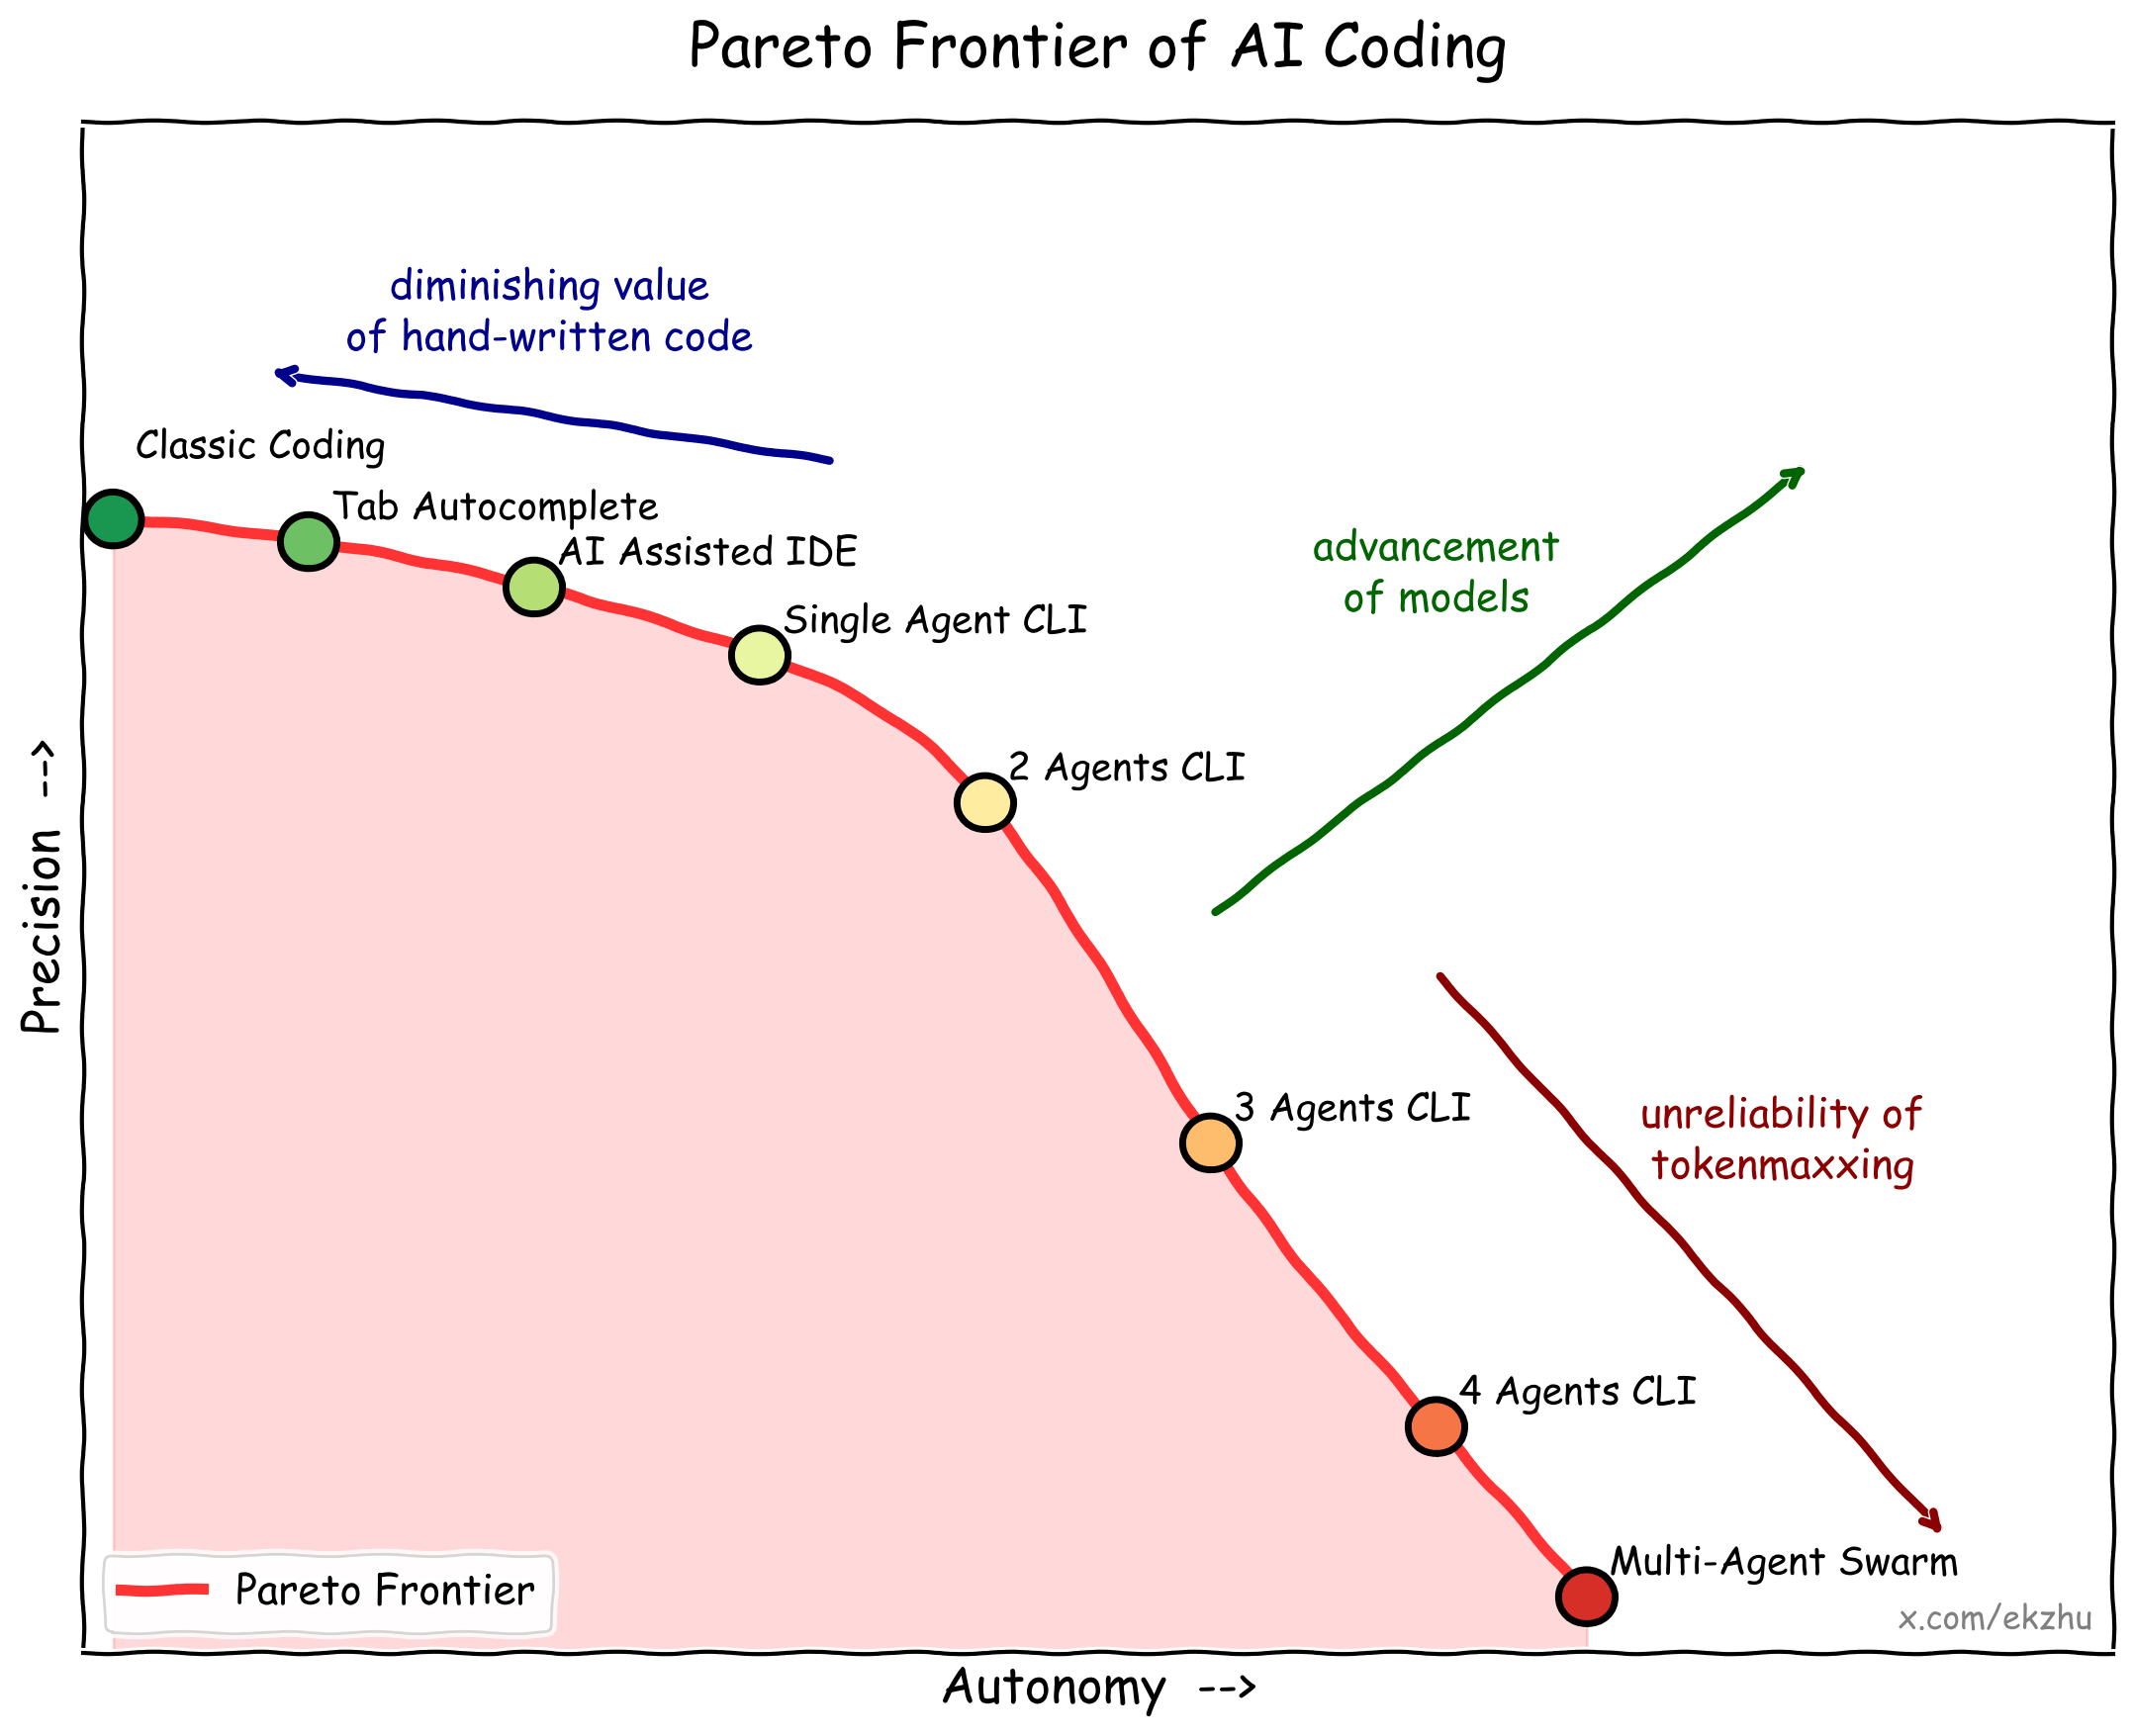

Write the Python code that produced this figure.
import matplotlib.pyplot as plt
import numpy as np
from scipy.interpolate import make_interp_spline

# Data points: (autonomy, precision)
# As autonomy increases, precision generally decreases
points = {
    'Classic Coding': (0.2, 10),
    'Tab Autocomplete': (1.5, 9.8),
    'AI Assisted IDE': (3, 9.4),
    'Single Agent CLI': (4.5, 8.8),
    '2 Agents CLI': (6, 7.5),
    '3 Agents CLI': (7.5, 4.5),
    '4 Agents CLI': (9, 2),
    'Multi-Agent Swarm': (10, 0.5)
}

labels = list(points.keys())
autonomy = [v[0] for v in points.values()]
precision = [v[1] for v in points.values()]

with plt.xkcd(scale=1.2, length=120, randomness=3):
    # Override the default xkcd font list (which expects xkcd Script / Humor Sans
    # / Comic Neue — none of those are installed) with the Comic Sans MS font
    # that ships with macOS. This keeps the hand-drawn feel without font warnings.
    plt.rcParams['font.family'] = ['Comic Sans MS']

    fig, ax = plt.subplots(figsize=(11, 9))

    colors = plt.cm.RdYlGn_r(np.linspace(0.1, 0.9, len(points)))
    ax.scatter(autonomy, precision, c=colors, s=400,
               edgecolors='black', linewidth=2.5, zorder=5)

    # Per-label offset overrides (in points) to avoid overlap with neighbors
    label_offsets = {
        'Classic Coding': (8, 22),
    }

    for i, label in enumerate(labels):
        ax.annotate(label,
                    (autonomy[i], precision[i]),
                    fontsize=14,
                    xytext=label_offsets.get(label, (8, 8)),
                    textcoords='offset points')

    pareto_autonomy = autonomy
    pareto_precision = precision
    x_smooth = np.linspace(min(pareto_autonomy), max(pareto_autonomy), 300)
    spline = make_interp_spline(pareto_autonomy, pareto_precision, k=3)
    y_smooth = spline(x_smooth)

    ax.plot(x_smooth, y_smooth, 'r-', linewidth=4, label='Pareto Frontier',
            zorder=4, alpha=0.8)
    ax.fill_between(x_smooth, y_smooth, alpha=0.15, color='red')

    ax.set_xlabel('Autonomy  -->', fontsize=18)
    ax.set_ylabel('Precision  -->', fontsize=18)
    ax.set_title('Pareto Frontier of AI Coding', fontsize=22, pad=20)

    ax.set_xlim(0, 13.5)
    ax.set_ylim(0, 13.5)
    ax.set_xticks([])
    ax.set_yticks([])
    ax.legend(loc='lower left', fontsize=15)

    def labeled_arrow(ax, tail, tip, label, color, label_pos):
        ax.annotate('', xy=tip, xytext=tail,
                    arrowprops=dict(arrowstyle='->', color=color, lw=3))
        ax.text(label_pos[0], label_pos[1], label,
                fontsize=15, color=color,
                ha='center', va='center')

    # Arrow 1: Single Agent CLI -> Classic Coding, above curve
    labeled_arrow(ax,
                  tail=(5, 10.5), tip=(1.2, 11.3),
                  label='diminishing value\nof hand-written code',
                  color='darkblue',
                  label_pos=(3.1, 11.8))

    # Arrow 2: 2 Agents CLI -> Multi-Agent Swarm, outside curve, short enough
    # not to touch arrow 3.
    labeled_arrow(ax,
                  tail=(9, 6), tip=(12.4, 1),
                  label='unreliability of\ntokenmaxxing',
                  color='darkred',
                  label_pos=(11.3, 4.5))

    # Arrow 3: center of curve -> top-right corner, starts outside shaded area
    labeled_arrow(ax,
                  tail=(7.5, 6.5), tip=(11.5, 10.5),
                  label='advancement\nof models',
                  color='darkgreen',
                  label_pos=(9, 9.5))

    # Credit in bottom-right corner
    ax.text(0.99, 0.01, 'x.com/ekzhu',
            transform=ax.transAxes,
            fontsize=12, color='gray',
            ha='right', va='bottom')

    plt.tight_layout()

    output_path = '/Users/erkang.zhu/code/ai-coding-frontier/pareto_frontier.png'
    plt.savefig(output_path, dpi=200, bbox_inches='tight')
    print(f'Diagram saved to: {output_path}')
    plt.close()
